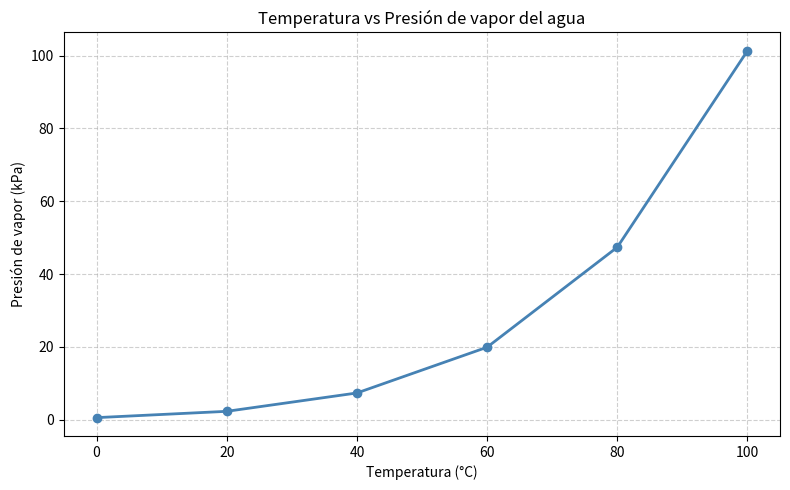

Here is the Python script that generated this plot:
import pandas as pd
import matplotlib.pyplot as plt

data = {
    "Temperatura (°C)": [0, 20, 40, 60, 80, 100],
    "Presión de vapor (kPa)": [0.61, 2.34, 7.38, 19.94, 47.39, 101.32],
    "Densidad (kg/m³)": [999.8, 998.2, 992.2, 983.2, 971.8, 958.4],
}

df = pd.DataFrame(data)

print("=== Primeras filas ===")
print(df.head())

print("\n=== Estadísticas descriptivas ===")
print(df.describe())

print("\n=== Media de cada columna ===")
print(df.mean())

plt.figure(figsize=(8, 5))
plt.plot(df["Temperatura (°C)"], df["Presión de vapor (kPa)"], marker="o", color="steelblue", linewidth=2)
plt.title("Temperatura vs Presión de vapor del agua")
plt.xlabel("Temperatura (°C)")
plt.ylabel("Presión de vapor (kPa)")
plt.grid(True, linestyle="--", alpha=0.6)
plt.tight_layout()
plt.savefig("grafica.png", dpi=150)
print("\nGráfica guardada como grafica.png")
